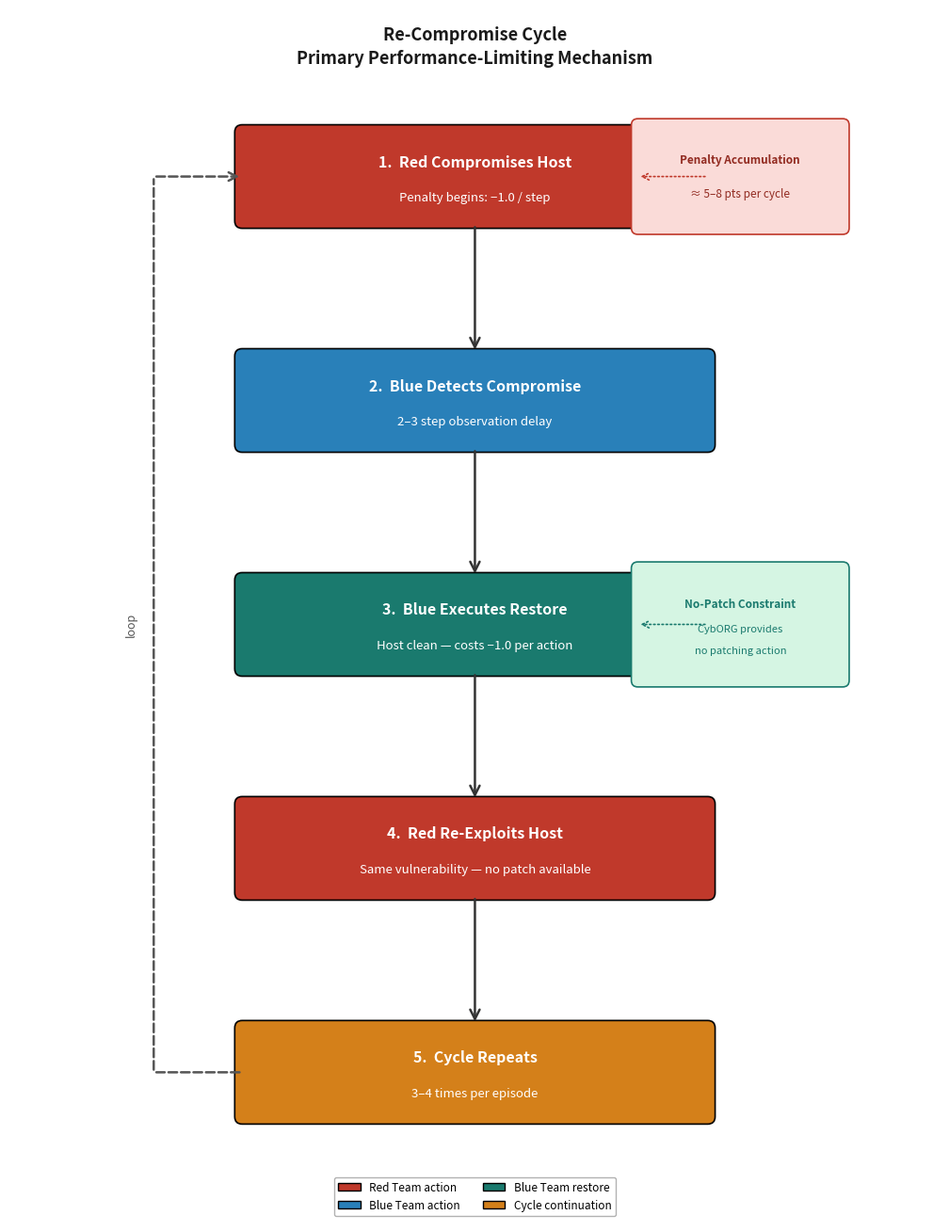

The matplotlib source for this figure:
import matplotlib
matplotlib.use('Agg')
import matplotlib.pyplot as plt
import matplotlib.patches as mpatches
from matplotlib.patches import FancyBboxPatch, FancyArrowPatch

fig, ax = plt.subplots(figsize=(10, 13))
ax.set_xlim(0, 10)
ax.set_ylim(0, 13)
ax.axis('off')

# --- Step definitions ---
steps = [
    {
        'y': 11.2,
        'label': '1.  Red Compromises Host',
        'sub': 'Penalty begins: −1.0 / step',
        'color': '#c0392b',
        'text_color': 'white',
    },
    {
        'y': 8.8,
        'label': '2.  Blue Detects Compromise',
        'sub': '2–3 step observation delay',
        'color': '#2980b9',
        'text_color': 'white',
    },
    {
        'y': 6.4,
        'label': '3.  Blue Executes Restore',
        'sub': 'Host clean — costs −1.0 per action',
        'color': '#1a7a6e',
        'text_color': 'white',
    },
    {
        'y': 4.0,
        'label': '4.  Red Re-Exploits Host',
        'sub': 'Same vulnerability — no patch available',
        'color': '#c0392b',
        'text_color': 'white',
    },
    {
        'y': 1.6,
        'label': '5.  Cycle Repeats',
        'sub': '3–4 times per episode',
        'color': '#d4801a',
        'text_color': 'white',
    },
]

box_w = 5.0
box_h = 0.95
box_x = 2.5  # left edge of box

# --- Draw boxes ---
for s in steps:
    cx = box_x + box_w / 2
    cy = s['y']

    rect = FancyBboxPatch(
        (box_x, cy - box_h / 2), box_w, box_h,
        boxstyle='round,pad=0.08',
        facecolor=s['color'], edgecolor='black', linewidth=1.2,
        zorder=3,
    )
    ax.add_patch(rect)

    ax.text(cx, cy + 0.16, s['label'], ha='center', va='center',
            fontsize=11.5, fontweight='bold', color=s['text_color'], zorder=4)
    ax.text(cx, cy - 0.22, s['sub'], ha='center', va='center',
            fontsize=9.5, color=s['text_color'], style='italic', zorder=4)

# --- Downward arrows between boxes ---
arrow_kw = dict(arrowstyle='->', color='#333333', lw=1.8,
                mutation_scale=18, zorder=2)
for i in range(len(steps) - 1):
    y_top = steps[i]['y'] - box_h / 2
    y_bot = steps[i + 1]['y'] + box_h / 2
    mid_x = box_x + box_w / 2
    ax.annotate('', xy=(mid_x, y_bot + 0.04), xytext=(mid_x, y_top - 0.04),
                arrowprops=arrow_kw)

# --- Dashed return loop arrow (left side, step 5 → step 1) ---
loop_x = 1.55          # x of vertical spine
top_y  = steps[0]['y']   # step 1 centre y
bot_y  = steps[-1]['y']  # step 5 centre y

# Horizontal leg from step 5 left edge to loop spine
ax.annotate('', xy=(loop_x, bot_y), xytext=(box_x, bot_y),
            arrowprops=dict(arrowstyle='-', color='#555555', lw=1.8,
                            linestyle='dashed', zorder=2))
# Vertical leg up
ax.annotate('', xy=(loop_x, top_y), xytext=(loop_x, bot_y),
            arrowprops=dict(arrowstyle='-', color='#555555', lw=1.8,
                            linestyle='dashed', zorder=2))
# Horizontal leg into step 1 with arrowhead
ax.annotate('', xy=(box_x, top_y), xytext=(loop_x, top_y),
            arrowprops=dict(arrowstyle='->', color='#555555', lw=1.8,
                            linestyle='dashed', mutation_scale=16, zorder=2))

# Loop label
mid_loop_y = (top_y + bot_y) / 2
ax.text(loop_x - 0.18, mid_loop_y, 'loop', ha='right', va='center',
        fontsize=9, color='#555555', rotation=90, style='italic')

# --- Annotation box: step 1 (right side) ---
ann1_x = 7.85
ann1_y = steps[0]['y']
ann1_box = FancyBboxPatch(
    (ann1_x - 1.1, ann1_y - 0.55), 2.2, 1.1,
    boxstyle='round,pad=0.07',
    facecolor='#fadbd8', edgecolor='#c0392b', linewidth=1.2, zorder=3,
)
ax.add_patch(ann1_box)
ax.text(ann1_x, ann1_y + 0.18, 'Penalty Accumulation', ha='center', va='center',
        fontsize=8.5, fontweight='bold', color='#922b21', zorder=4)
ax.text(ann1_x, ann1_y - 0.18, '≈ 5–8 pts per cycle', ha='center', va='center',
        fontsize=8.5, color='#922b21', zorder=4)
# Connector
ax.annotate('', xy=(ann1_x - 1.1, ann1_y),
            xytext=(box_x + box_w, ann1_y),
            arrowprops=dict(arrowstyle='->', color='#c0392b', lw=1.2,
                            linestyle='dotted', mutation_scale=13, zorder=2))

# --- Annotation box: step 3 (right side) ---
ann3_x = 7.85
ann3_y = steps[2]['y']
ann3_box = FancyBboxPatch(
    (ann3_x - 1.1, ann3_y - 0.6), 2.2, 1.2,
    boxstyle='round,pad=0.07',
    facecolor='#d5f5e3', edgecolor='#1a7a6e', linewidth=1.2, zorder=3,
)
ax.add_patch(ann3_box)
ax.text(ann3_x, ann3_y + 0.22, 'No-Patch Constraint', ha='center', va='center',
        fontsize=8.5, fontweight='bold', color='#1a7a6e', zorder=4)
ax.text(ann3_x, ann3_y - 0.05, 'CybORG provides', ha='center', va='center',
        fontsize=8, color='#1a7a6e', zorder=4)
ax.text(ann3_x, ann3_y - 0.28, 'no patching action', ha='center', va='center',
        fontsize=8, color='#1a7a6e', zorder=4)
# Connector
ax.annotate('', xy=(ann3_x - 1.1, ann3_y),
            xytext=(box_x + box_w, ann3_y),
            arrowprops=dict(arrowstyle='->', color='#1a7a6e', lw=1.2,
                            linestyle='dotted', mutation_scale=13, zorder=2))

# --- Title ---
ax.text(5.0, 12.6,
        'Re-Compromise Cycle\nPrimary Performance-Limiting Mechanism',
        ha='center', va='center', fontsize=13, fontweight='bold', color='#1a1a1a',
        linespacing=1.4)

# --- Legend ---
legend_elements = [
    mpatches.Patch(facecolor='#c0392b', edgecolor='black', label='Red Team action'),
    mpatches.Patch(facecolor='#2980b9', edgecolor='black', label='Blue Team action'),
    mpatches.Patch(facecolor='#1a7a6e', edgecolor='black', label='Blue Team restore'),
    mpatches.Patch(facecolor='#d4801a', edgecolor='black', label='Cycle continuation'),
]
ax.legend(handles=legend_elements, loc='lower center',
          bbox_to_anchor=(0.5, 0.0), ncol=2, fontsize=8.5,
          framealpha=0.9, edgecolor='#aaaaaa')

plt.tight_layout(pad=0.4)
plt.savefig('figure_4_3_recompromise_cycle.png', dpi=300, bbox_inches='tight')
print("Saved figure_4_3_recompromise_cycle.png")
